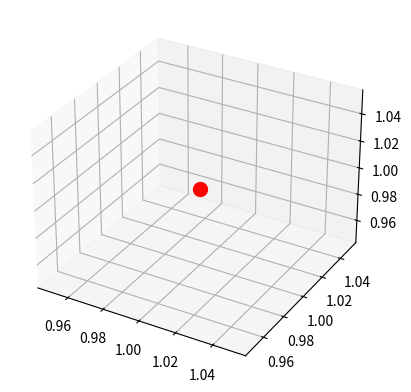

Write the Python code that produced this figure.

import matplotlib.pyplot as plt
from mpl_toolkits.mplot3d import Axes3D


fig = plt.figure()
ax = fig.add_subplot(111, projection='3d')

ax.scatter(1, 1, 1, c='red', s=100, marker='o')
plt.show()
KeyboardInterrupt

#ax.plot_trisurf(x, y, z, triangles=faces, alpha=0.8, color='cyan')
